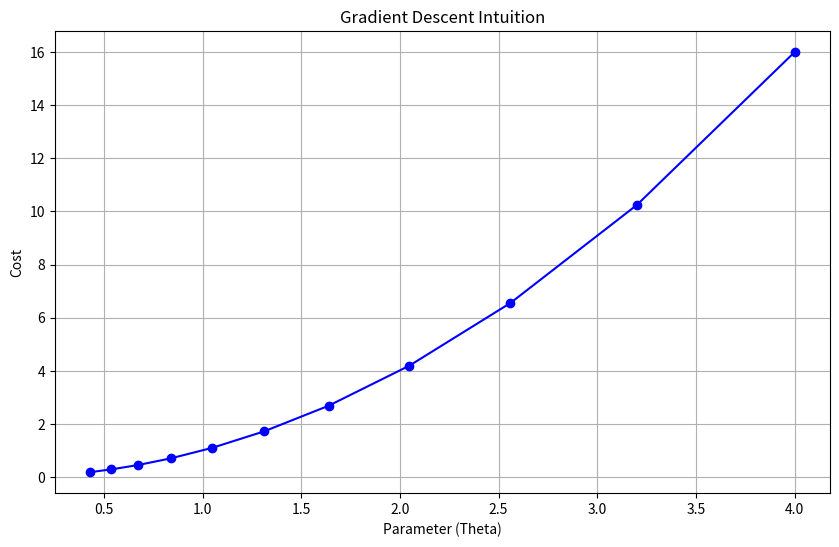

The matplotlib source for this figure:
import numpy as np
import matplotlib.pyplot as plt

# Function to minimize (cost function)
def cost_function(theta):
    return theta ** 2  # Example cost function (squared error)

# Gradient of the cost function
def gradient(theta):
    return 2 * theta  # Gradient of the squared error function

# Gradient descent function
def gradient_descent(learning_rate=0.1, n_iterations=10):
    theta = 4  # Initial guess for parameter
    theta_history = [theta]
    cost_history = [cost_function(theta)]
    for iteration in range(n_iterations):
        gradient_value = gradient(theta)
        theta = theta - learning_rate * gradient_value  # Update parameter using gradient
        theta_history.append(theta)
        cost_history.append(cost_function(theta))
    return theta_history, cost_history

# Perform gradient descent
learning_rate = 0.1
n_iterations = 10
theta_history, cost_history = gradient_descent(learning_rate, n_iterations)

# Plotting
plt.figure(figsize=(10, 6))
plt.plot(theta_history, cost_history, marker='o', linestyle='-', color='b')
plt.xlabel('Parameter (Theta)')
plt.ylabel('Cost')
plt.title('Gradient Descent Intuition')
plt.grid(True)
plt.show()
